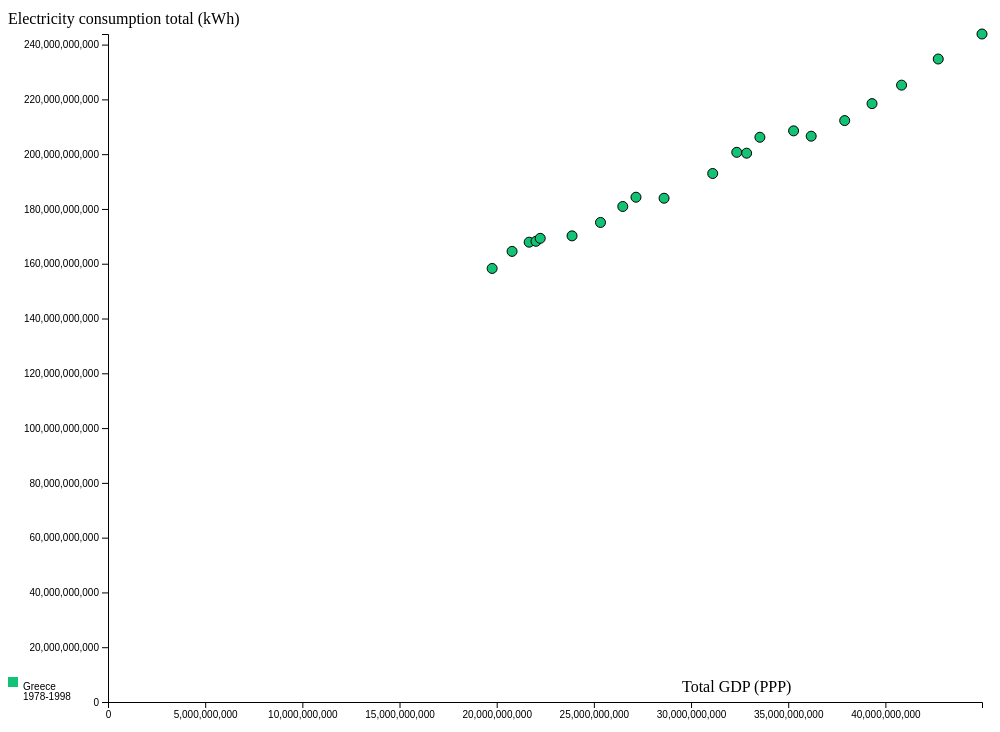
D3 v5 page, settled after 480 driven frames (8 s of simulated time); the page loaded 1 data file(s).



d3.json("res.json").then(data => {

	if(!data[0].length) {
                document.body.innerHTML += '<p>No results found</p>';
                return;
        }

	var color = '#'+(Math.random()*0xFFFFFF<<0).toString(16);

	for(i=0; i<data.length; i++)
                data[i].forEach(d => {
                        d.M_Value = parseFloat(d.M_Value);
                        d.Years_Y_ID = +d.Years_Y_ID;
                });

	console.log(data);

	var margin = { top: 50, right: 50, bottom: 50, left: 100 }
       		, width = window.innerWidth - margin.left - margin.right
        	, height = window.innerHeight - margin.top - margin.bottom;

	var xScale = d3.scaleLinear()
		.domain([0, d3.max(data[0], d => d.M_Value)])
		.range([0, width]);

	var yScale = d3.scaleLinear()
		.domain([0, d3.max(data[1], d => d.M_Value)])
		.range([height, 0]);

	var svg = d3.select("body").append("svg")
                .attr("width", width + margin.left + margin.right)
                .attr("height", height + margin.top + margin.bottom)
              .append("g")
                .attr("transform", "translate(" + margin.left + "," + margin.top + ")");

	svg.append("g")
                .attr("class", "x axis")
                .attr("transform", "translate(0," + height + ")")
                .call(d3.axisBottom(xScale));
        
        svg.append("g")
                .attr("class", "y axis")
                .call(d3.axisLeft(yScale));

	var l1 = [];
	console.log(data[0].length);
	for(var i=0; i<data[0].length; i++)
		l1.push({value1:data[0][i].M_Value, value2:data[1][i].M_Value})

	var circles = svg.selectAll("circle")
		.data(l1)
	      .enter().append("circle")
		.attr("cx", d => xScale(d.value1))
		.attr("cy", d => yScale(d.value2))
		.attr("r", 5)
		.attr("stroke", "black")
		.attr("stroke-width", 1)
		.attr("fill", color);

	svg.append("g").selectAll("dots")
                .data([data[0][0].C_Name])
              .enter().append("rect")
                .attr("x", -100)
                .attr("y", (d, i) => height -25 - i*15)
                .attr("width", 10)
                .attr("height", 10)
                .style("fill", color);

	svg.append("g").selectAll("labels")
                .data([data[0][0].C_Name])
              .enter().append("text")
                .attr("x", -85)
                .attr("y", (d, i) => height -15 - i*15)
                .text(d => d)
                .attr("text-anchor", "left")
                .attr("font-size", 10)
                .attr("font-family", "sans-serif")
                .style("alignment-baseline", "middle");

	svg.append("g")
              .append("text")
                .attr("x", -100)
                .attr("y", -10)
                .text(data[0][0].M_Category + " (" + data[0][0].M_Type + ")");

	svg.append("g")
              .append("text")
                .attr("x", width-300)
                .attr("y", height-10)
                .text(data[1][0].M_Category + " (" + data[1][0].M_Type + ")");

	svg.append("g")
              .append("text")
                .attr("x", -85)
                .attr("y", height-5)
                .attr("text-anchor", "left")
                .attr("font-size", 10)
                .attr("font-family", "sans-serif")
		.text(d3.min(data[0], d => d.Years_Y_ID) + "-" + d3.max(data[0], d=> d.Years_Y_ID))
                .style("alignment-baseline", "middle");


});



### data: res.json
[
 [
  {
   "Years_Y_ID": "1978",
   "M_Category": "Electricity consumption total",
   "M_Value": "19765936374",
   "M_Type": "kWh",
   "C_Name": "Greece",
   "Y_FiveYears": "1975-1979"
  },
  {
   "Years_Y_ID": "1979",
   "M_Category": "Electricity consumption total",
   "M_Value": "20791376451",
   "M_Type": "kWh",
   "C_Name": "Greece",
   "Y_FiveYears": "1975-1979"
  },
  {
   "Years_Y_ID": "1980",
   "M_Category": "Electricity consumption total",
   "M_Value": "21670997753",
   "M_Type": "kWh",
   "C_Name": "Greece",
   "Y_FiveYears": "1980-1984"
  },
  {
   "Years_Y_ID": "1981",
   "M_Category": "Electricity consumption total",
   "M_Value": "22022441941",
   "M_Type": "kWh",
   "C_Name": "Greece",
   "Y_FiveYears": "1980-1984"
  },
  {
   "Years_Y_ID": "1982",
   "M_Category": "Electricity consumption total",
   "M_Value": "22240504880",
   "M_Type": "kWh",
   "C_Name": "Greece",
   "Y_FiveYears": "1980-1984"
  },
  {
   "Years_Y_ID": "1983",
   "M_Category": "Electricity consumption total",
   "M_Value": "23877438064",
   "M_Type": "kWh",
   "C_Name": "Greece",
   "Y_FiveYears": "1980-1984"
  },
  {
   "Years_Y_ID": "1984",
   "M_Category": "Electricity consumption total",
   "M_Value": "25341589963",
   "M_Type": "kWh",
   "C_Name": "Greece",
   "Y_FiveYears": "1980-1984"
  },
  {
   "Years_Y_ID": "1985",
   "M_Category": "Electricity consumption total",
   "M_Value": "26487978669",
   "M_Type": "kWh",
   "C_Name": "Greece",
   "Y_FiveYears": "1985-1989"
  },
  "... 13 more items"
 ],
 [
  {
   "Years_Y_ID": "1978",
   "M_Category": "Total GDP",
   "M_Value": "158274808451",
   "M_Type": "PPP",
   "C_Name": "Greece",
   "Y_FiveYears": "1975-1979"
  },
  {
   "Years_Y_ID": "1979",
   "M_Category": "Total GDP",
   "M_Value": "164503294323",
   "M_Type": "PPP",
   "C_Name": "Greece",
   "Y_FiveYears": "1975-1979"
  },
  {
   "Years_Y_ID": "1980",
   "M_Category": "Total GDP",
   "M_Value": "167868340562",
   "M_Type": "PPP",
   "C_Name": "Greece",
   "Y_FiveYears": "1980-1984"
  },
  {
   "Years_Y_ID": "1981",
   "M_Category": "Total GDP",
   "M_Value": "168185892121",
   "M_Type": "PPP",
   "C_Name": "Greece",
   "Y_FiveYears": "1980-1984"
  },
  {
   "Years_Y_ID": "1982",
   "M_Category": "Total GDP",
   "M_Value": "169270503040",
   "M_Type": "PPP",
   "C_Name": "Greece",
   "Y_FiveYears": "1980-1984"
  },
  {
   "Years_Y_ID": "1983",
   "M_Category": "Total GDP",
   "M_Value": "170171042694",
   "M_Type": "PPP",
   "C_Name": "Greece",
   "Y_FiveYears": "1980-1984"
  },
  {
   "Years_Y_ID": "1984",
   "M_Category": "Total GDP",
   "M_Value": "175069137438",
   "M_Type": "PPP",
   "C_Name": "Greece",
   "Y_FiveYears": "1980-1984"
  },
  {
   "Years_Y_ID": "1985",
   "M_Category": "Total GDP",
   "M_Value": "180896876476",
   "M_Type": "PPP",
   "C_Name": "Greece",
   "Y_FiveYears": "1985-1989"
  },
  "... 13 more items"
 ]
]